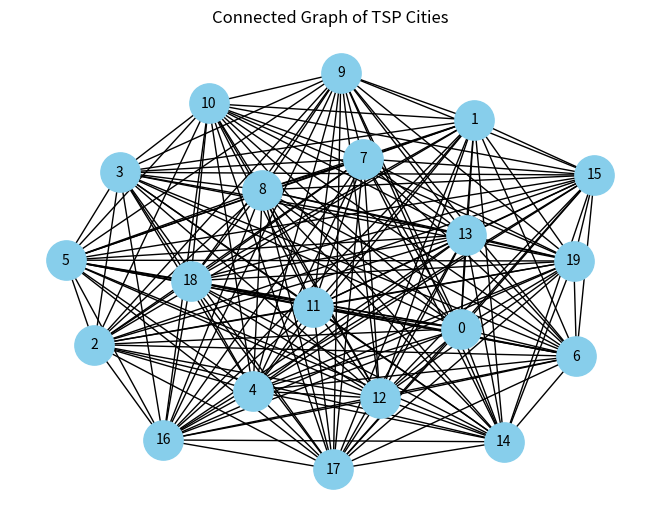
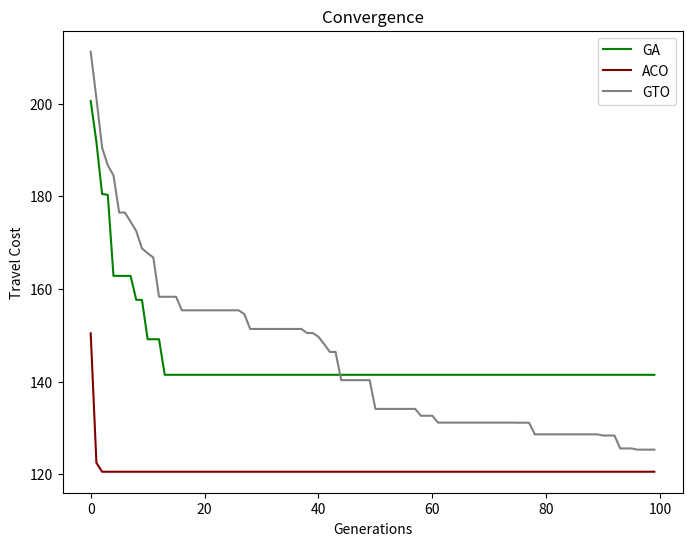

Recreate these plots in Python, in order.
#============================================================================================
# MH search algorithms for the Traveling Salesman Problem
#============================================================================================
import networkx as nx
import numpy as np
import pandas as dp
import random as r
import matplotlib.pyplot as plt
r.seed(42)
np.random.seed(42)

def TSP(numCities):
    matrix = [[r.uniform(5, 20) if i != j else 0 for j in range(numCities)]for i in range(numCities)]
    return np.asarray(matrix, dtype = np.float32)

def showTSP(tsp, labels = False, arrows = False):
    G = nx.Graph()

    # --- Add nodes
    G.add_nodes_from(range(len(tsp)))

    # --- Add edges with weights from the matrix
    for i in range(len(tsp)):
        for j in range(len(tsp)):
            if i != j:
                G.add_edge(i, j, weight=tsp[i][j])

    # --- Layout for node positions
    pos = nx.spring_layout(G, seed=42)

    # --- Draw nodes and edges
    nx.draw(G, pos, with_labels=True, node_color='skyblue', node_size=800, font_size=10)
    
    if labels == True:
        edge_labels = {(i, j): f"{tsp[i][j]:.1f}" for i in range(len(tsp)) for j in range(len(tsp)) if i != j}
        nx.draw_networkx_edge_labels(G, pos, edge_labels=edge_labels, font_size=8)

    plt.title("Connected Graph of TSP Cities")
    plt.axis('off')
    plt.tight_layout()
    plt.show()
    return

def plotbest(route):

    return

def populationCost(population, tsp):
    next_city = np.roll(population, -1, axis = 1)
    weights = tsp[population, next_city]
    return weights.sum(axis=1)

def GA(tsp, pop_size, num_cities, generations, mutation_rate = .01):
    print("Starting GA")
    ind = [num for num in range(0, num_cities)]
    population = np.asarray([np.random.permutation(ind) for i in range(pop_size)])
    best_scores = []
    best_score = np.inf
    best_route = None

    for gen in range (generations):
        scores = populationCost(population, tsp)
        best_idx = scores.argmin()
        if scores[best_idx] < best_score:
            best_score = scores[best_idx]
            best_route = population[best_idx].tolist()
        best_scores.append(best_score)

        top_idx = scores.argsort()[:(pop_size // 5)]
        parents = population[top_idx]

        new_population = []
        for _ in range(pop_size):
            #Reproduction and mutation
            p1, p2 = parents[np.random.randint(len(parents))], parents[np.random.randint(len(parents))]
            point = r.randint(0, num_cities-1)
            child = p1[:point]
            childfill = p2[~np.isin(p2, child)]
            child = np.concatenate([child, childfill])
            if r.random() < mutation_rate:
                r1, r2 = r.randint(0, num_cities-1), r.randint(0, num_cities-1)
                child[r1], child[r2] = child[r2], child[r1]
            new_population.append(child)

        population = np.vstack(new_population)
    return best_scores, best_score, best_route

def ABC():
    return

def ACO(tsp, pop_size, num_cities, generations, q = 100, a = 1, b = 2, rh = 0.1):
    print("Starting ACO")
    pheromone = np.ones((num_cities, num_cities))
    desire = 1/(tsp + 1e-10) 
    best_scores = []
    best_score = np.inf
    best_route = None

    for gen in range(generations):
        routes = []

        for ant in range(pop_size):
            visited = [r.randint(0, num_cities-1)]
            for _ in range(num_cities-1):
                current = visited[-1]
                unvisited = list(set(range(num_cities)) - set(visited))
                probs = []

                for j in unvisited:
                    t = pheromone[current][j] ** a
                    e = desire[current][j] ** b
                    probs.append(t * e)

                probs = np.array(probs)
                probs /= probs.sum()
                next_city = np.random.choice(unvisited, p=probs)
                visited.append(next_city)

            routes.append(visited)
        routes_arr = np.asarray(routes)

        costs_arr = populationCost(routes_arr, tsp)
        best_idx = costs_arr.argmin()

        if costs_arr[best_idx] < best_score:
            best_score = costs_arr[best_idx]
            best_route = routes_arr[best_idx].tolist()
        best_scores.append(best_score)

        pheromone *= (1 - rh)

        # Pheromone update
        for route, cost in zip(routes, costs_arr):
            for i in range(num_cities):
                a = route[i]
                b = route[(i + 1) % num_cities]
                pheromone[a][b] += q / cost

    return best_scores, best_score, best_route

def GTO(tsp, pop_size, num_cities, generations, p=0.03, beta=3, w=0.8):
    print("Starting GTO")
    ind = [num for num in range(0, num_cities)]
    population = np.asarray([np.random.permutation(ind) for i in range(pop_size)])
    best_scores = []
    best_score = np.inf
    best_route = None
    
    for gen in range(generations):
        scores = populationCost(population, tsp)
        
        best_idx = scores.argmin()
        if scores[best_idx] < best_score:
            best_score = scores[best_idx]
            best_route = population[best_idx].tolist()
        best_scores.append(best_score)
        
        silverback = population[best_idx]
        sorted_idx = scores.argsort()
        sorted_population = population[sorted_idx]
        
        new_population = []
        
        for i in range(pop_size):
            current_gorilla = population[i]
            
            if r.random() < p:
                new_gorilla = np.random.permutation(ind)
            else:
                if r.random() < 0.5:
                    new_gorilla = current_gorilla.copy()
                    for j in range(num_cities):
                        if r.random() < w:
                            silverback_city = silverback[j]
                            if new_gorilla[j] != silverback_city:
                                current_pos = np.where(new_gorilla == silverback_city)[0][0]
                                new_gorilla[j], new_gorilla[current_pos] = new_gorilla[current_pos], new_gorilla[j]
                    
                else:
                    if i < pop_size // 2:
                        competitor_idx = r.randint(0, pop_size // 2 - 1)
                        competitor = sorted_population[competitor_idx]
                        new_gorilla = current_gorilla.copy()
                        crossover_points = sorted(r.sample(range(num_cities), 2))
                        start, end = crossover_points[0], crossover_points[1]
                        segment = competitor[start:end]
        
                        mask = np.isin(new_gorilla, segment, invert=True)
                        remaining_cities = new_gorilla[mask]

                        new_route = np.zeros(num_cities, dtype=int)
                        remaining_idx = 0
                        
                        for j in range(num_cities):
                            if start <= j < end:
                                new_route[j] = segment[j - start]
                            else:
                                new_route[j] = remaining_cities[remaining_idx]
                                remaining_idx += 1
                        
                        new_gorilla = new_route
                        
                    else:
                        adult_idx = r.randint(0, pop_size // 2 - 1)
                        adult = sorted_population[adult_idx]
                        
                        new_gorilla = current_gorilla.copy()
                        if r.random() < 0.7:
                            seq_length = r.randint(2, min(5, num_cities // 2))
                            start_pos = r.randint(0, num_cities - seq_length)
                            
                            adult_subsequence = adult[start_pos:start_pos + seq_length]
                            mask = np.isin(new_gorilla, adult_subsequence, invert=True)
                            filtered_gorilla = new_gorilla[mask]
                            insert_pos = r.randint(0, len(filtered_gorilla))
                            new_route = np.concatenate([filtered_gorilla[:insert_pos], adult_subsequence, filtered_gorilla[insert_pos:]])
                            
                            new_gorilla = new_route
            
            if r.random() < 0.1:
                if num_cities > 3:
                    i_local, j_local = sorted(r.sample(range(num_cities), 2))
                    new_gorilla[i_local:j_local+1] = new_gorilla[i_local:j_local+1][::-1]
            
            new_population.append(new_gorilla)
        
        population = np.vstack(new_population)
    
    return best_scores, best_score, best_route

Cs = 20
generations = 100
pop_size = 200

tsp = TSP(Cs)
showTSP(tsp)

GA_best_scores, GA_best_score, GA_best_route = GA(tsp, pop_size, Cs, generations)
ACO_best_scores, ACO_best_score, ACO_best_route = ACO(tsp, pop_size, Cs, generations)
GTO_best_scores, GTO_best_score, GTO_best_route = GTO(tsp, pop_size, Cs, generations)

print(f"GA best score: {GA_best_score} | Route: {GA_best_route}")
print(f"ACO best score: {ACO_best_score} | Route: {ACO_best_route}")
print(f"ACO best score: {ACO_best_score} | Route: {ACO_best_route}")

plt.figure(figsize = (8, 6))
plt.plot(range(0, generations), GA_best_scores, color = 'green', label = 'GA')
plt.plot(range(0, generations), ACO_best_scores, color = 'maroon', label = 'ACO')
plt.plot(range(0, generations), GTO_best_scores, color = 'gray', label = 'GTO')

plt.title("Convergence")
plt.legend()
plt.tight_layout
plt.xlabel("Generations")
plt.ylabel("Travel Cost")
plt.show()
